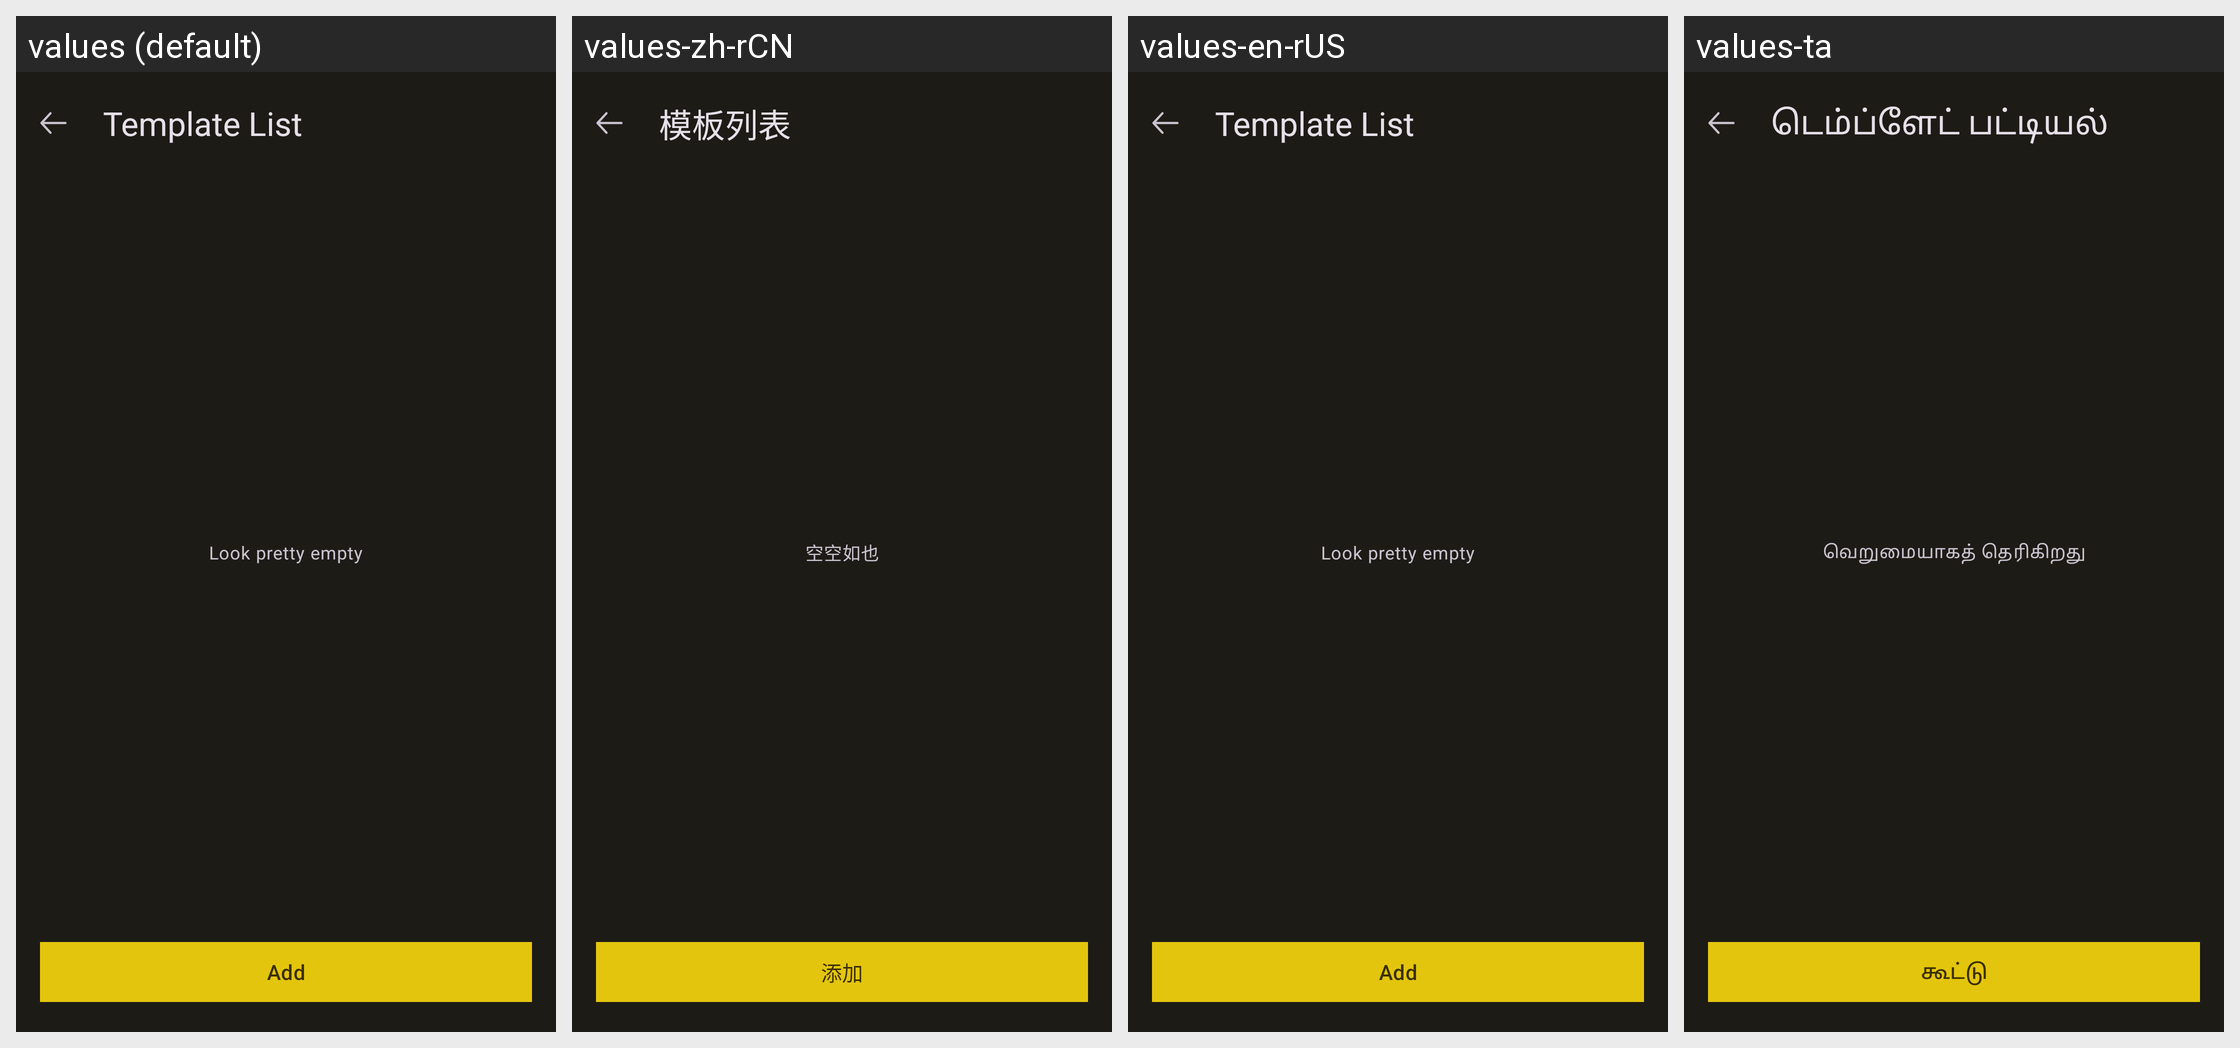

This grid shows one Android layout under several languages. Give, for every string resource on the screen, its name, the default text and each shown locale's text.
Android screen res/layout/dialog_edit_text_template_list.xml rendered under 4 locales, left to right: values (default), values-zh-rCN, values-en-rUS, values-ta. Device: Nexus 5 (rendered at 1080×1920; each locale shown at half size, 540×960, under a caption strip naming it); theme Theme.MyApp.
Other locales in the repository, not shown: values-de-rDE, values-en, values-es, values-fr, values-it, values-ja, values-nb-rNO, values-nl, values-nn, values-pt, values-pt-rBR, values-ru, values-uk, values-zh-rTW.
Strings drawn on this screen, with the default value and each locale's value (text and hints the layout hard-codes, and strings that could not be matched under every locale, appear in the picture but are not listed):

dialog_title_template_title
  values: Template List
  values-zh-rCN: 模板列表
  values-en-rUS: Template List
  values-ta: டெம்ப்ளேட் பட்டியல்

tips_list_empty
  values: Look pretty empty
  values-zh-rCN: 空空如也
  values-en-rUS: Look pretty empty
  values-ta: வெறுமையாகத் தெரிகிறது

dialog_button_add_template
  values: Add
  values-zh-rCN: 添加
  values-en-rUS: Add
  values-ta: கூட்டு
